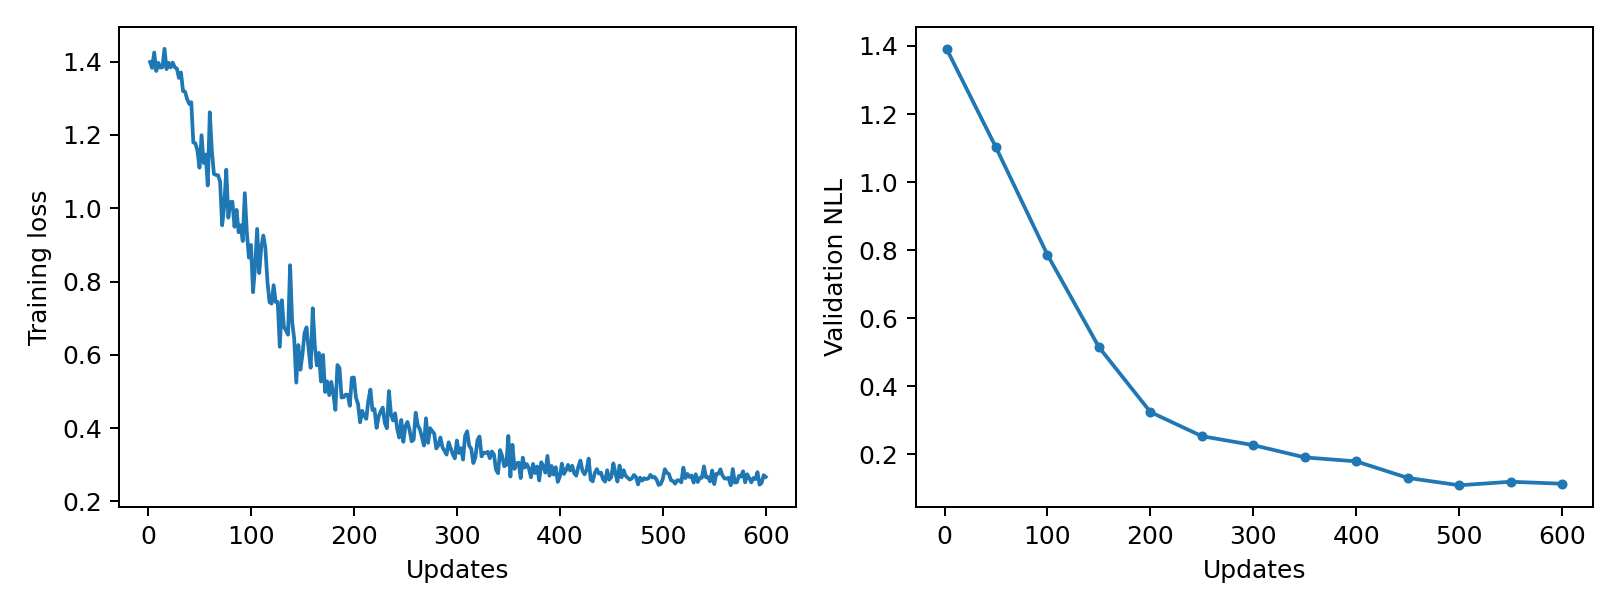

The file beside this chart, header and first rows:
epoch, updates, train_loss, validation_nll, train_seconds, peak_gpu_mib
1, 2, 1.399, 1.392, 0.146, 1196
2, 4, 1.383, , 0.1405, 1196
3, 6, 1.425, , 0.1402, 1196
4, 8, 1.374, , 0.1399, 1196
5, 10, 1.397, , 0.1446, 1196
6, 12, 1.384, , 0.1453, 1196
7, 14, 1.385, , 0.1437, 1196
8, 16, 1.435, , 0.1427, 1196
9, 18, 1.38, , 0.142, 1196
10, 20, 1.397, , 0.1425, 1196
11, 22, 1.384, , 0.1425, 1196
12, 24, 1.397, , 0.1422, 1196
13, 26, 1.385, , 0.1424, 1196
14, 28, 1.381, , 0.1428, 1196
15, 30, 1.356, , 0.1426, 1196
16, 32, 1.371, , 0.1429, 1196
17, 34, 1.32, , 0.1412, 1196
18, 36, 1.318, , 0.1422, 1196
19, 38, 1.298, , 0.1428, 1196
20, 40, 1.285, , 0.1426, 1196
21, 42, 1.289, , 0.1431, 1196
22, 44, 1.18, , 0.1423, 1196
23, 46, 1.177, , 0.1428, 1196
24, 48, 1.158, , 0.1426, 1196
25, 50, 1.111, 1.102, 0.1424, 1196
26, 52, 1.199, , 0.1429, 1196
27, 54, 1.124, , 0.1439, 1196
28, 56, 1.147, , 0.147, 1196
29, 58, 1.062, , 0.1466, 1196
30, 60, 1.262, , 0.1455, 1196
31, 62, 1.157, , 0.1442, 1196
32, 64, 1.094, , 0.1456, 1196
33, 66, 1.091, , 0.1447, 1196
34, 68, 1.09, , 0.1434, 1196
35, 70, 1.073, , 0.1425, 1196
36, 72, 0.9535, , 0.1427, 1196
37, 74, 1.005, , 0.1426, 1196
38, 76, 1.105, , 0.1416, 1196
39, 78, 0.9745, , 0.1421, 1196
40, 80, 1.017, , 0.1431, 1196
41, 82, 1.018, , 0.1427, 1196
42, 84, 0.9496, , 0.1436, 1196
43, 86, 0.9956, , 0.1425, 1196
44, 88, 0.9345, , 0.1425, 1196
45, 90, 0.9536, , 0.1423, 1196
46, 92, 0.9105, , 0.1424, 1196
47, 94, 1.041, , 0.1425, 1196
48, 96, 0.9328, , 0.1426, 1196
49, 98, 0.8651, , 0.1428, 1196
50, 100, 0.8998, 0.7861, 0.1425, 1196
51, 102, 0.7709, , 0.1416, 1196
52, 104, 0.8406, , 0.1429, 1196
53, 106, 0.9436, , 0.1428, 1196
54, 108, 0.8232, , 0.144, 1196
55, 110, 0.8932, , 0.1464, 1196
56, 112, 0.9255, , 0.1456, 1196
57, 114, 0.8919, , 0.1443, 1196
58, 116, 0.7995, , 0.1452, 1196
59, 118, 0.7439, , 0.1451, 1196
60, 120, 0.7398, , 0.1431, 1196
... 240 more rows
